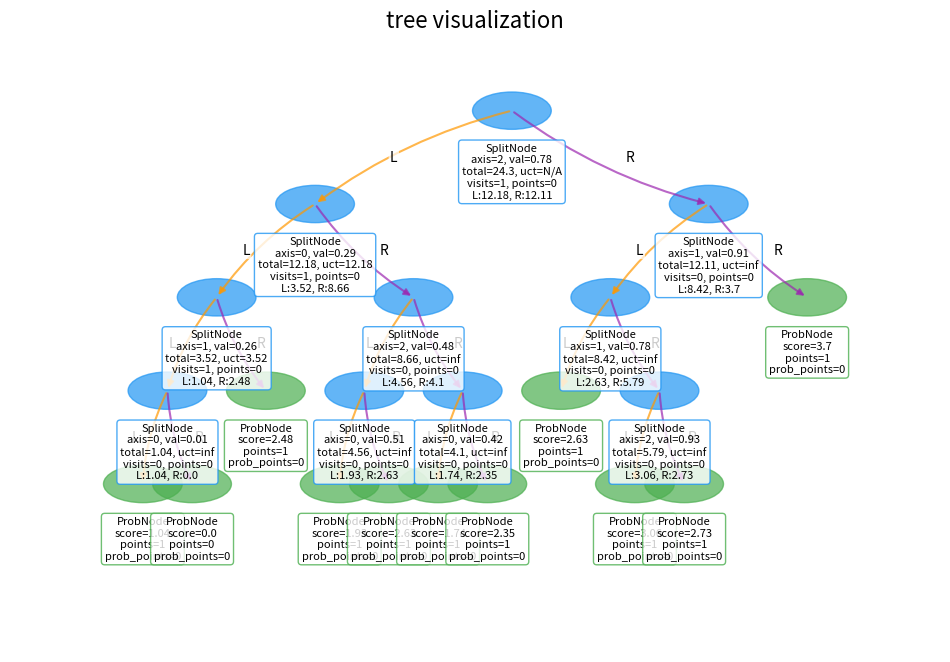

This chart was generated by the following Python code:
import numpy as np

class ProbNode:
    """概率节点，用于存储不参与划分的点"""
    def __init__(self):
        self.points = []       # 参与划分的点
        self.prob_points = []  # 不参与划分的点
        self.score = 0.0       # 总分数
        self.visit_count = 0   # 访问次数

    def add_point(self, point, score_func, is_split_point=False):
        """添加点到当前节点"""
        if is_split_point:
            self.points.append(point)
        else:
            self.prob_points.append(point)
        self.score += score_func(point)
    
    def get_total_score(self):
        return self.score

class SplitNode:
    """划分节点，负责空间划分"""
    def __init__(self, axis, value):
        self.axis = axis          # 划分维度
        self.value = value        # 划分值
        self.left = None          # 左子树
        self.right = None         # 右子树
        self.score_left = 0.0     # 左侧总分数
        self.score_right = 0.0    # 右侧总分数
        self.prob_points = []     # 当前节点关联的概率点
        self.visit_count = 0      # 访问次数

    def add_prob_point(self, point, score):
        """添加概率点并更新分数"""
        if point[self.axis] <= self.value:
            self.score_left += score
        else:
            self.score_right += score
        self.prob_points.append(point)
    
    def get_total_score(self):
        return self.score_left + self.score_right

class ProbabilityKDTree:
    def __init__(self, dimensions, score_func):
        self.dimensions = dimensions    # 空间维度
        self.score_func = score_func     # 评分函数
        self.root = None                 # 根节点
        self.axis_counts = [0] * dimensions  # 各维度划分次数统计
    
    def _select_axis(self, points):
        """选择划分维度：最少使用且方差最大的维度"""
        min_count = min(self.axis_counts)
        candidates = [i for i in range(self.dimensions) if self.axis_counts[i] == min_count]
        
        max_var = -1
        selected_axis = candidates[0]
        for axis in candidates:
            values = [p[axis] for p in points]
            var = np.var(values)
            if var > max_var or (var == max_var and axis < selected_axis):
                max_var = var
                selected_axis = axis
        return selected_axis
    
    def _median_value(self, points, axis):
        """计算指定维度的中位数"""
        values = sorted([p[axis] for p in points])
        n = len(values)
        return values[n//2] if n % 2 == 1 else (values[n//2-1] + values[n//2])/2

    def insert_split_point(self, point):
        """插入参与划分的点"""
        if not self.root:
            self.root = ProbNode()
            self.root.add_point(point, self.score_func, True)
        else:
            self.root = self._insert(point, self.root)

    def _insert(self, point, node):
        if isinstance(node, ProbNode):
            all_points = node.points + [point]
            selected_axis = self._select_axis(all_points)
            median = self._median_value(all_points, selected_axis)
            self.axis_counts[selected_axis] += 1
            
            split_node = SplitNode(selected_axis, median)
            left = ProbNode()
            right = ProbNode()
            
            for p in all_points:
                if p[selected_axis] <= median:
                    left.add_point(p, self.score_func, True)
                else:
                    right.add_point(p, self.score_func, True)
            
            for p in node.prob_points:
                score = self.score_func(p)
                if p[selected_axis] <= median:
                    split_node.score_left += score
                else:
                    split_node.score_right += score
                split_node.prob_points.append(p)
            
            split_node.left = left
            split_node.right = right
            split_node.score_left += left.get_total_score()
            split_node.score_right += right.get_total_score()
            return split_node
        
        elif isinstance(node, SplitNode):
            if point[node.axis] <= node.value:
                node.left = self._insert(point, node.left)
            else:
                node.right = self._insert(point, node.right)
            
            node.score_left = node.left.get_total_score() if node.left else 0
            node.score_right = node.right.get_total_score() if node.right else 0
            return node


    def add_prob_point(self, point):
        """添加概率点"""
        score = self.score_func(point)
        if not self.root:
            self.root = ProbNode()
            self.root.add_point(point, self.score_func)
            return
        
        current = self.root
        last_split = None
        
        while True:
            if isinstance(current, SplitNode):
                last_split = current
                if point[current.axis] <= current.value:
                    current = current.left
                else:
                    current = current.right
            else:
                break
        
        if last_split:
            last_split.add_prob_point(point, score)
        else:
            self.root.add_point(point, self.score_func)


    def get_probabilities(self, node=None):
        """获取当前节点的划分概率"""
        node = node or self.root
        if isinstance(node, ProbNode):
            return (1.0, 0.0) if node.get_total_score() else (0.0, 0.0)
        
        total = node.get_total_score()
        if total == 0:
            return (0.5, 0.5)
        return (node.score_left/total, node.score_right/total)


    def expand(self, C=1.0):
        """根据UCT算法扩展节点，返回划分条件和区域概率"""
        if not self.root:
            return {}, 0.0
        
        current_node = self.root
        conditions = {}
        parent_stack = []
        
        # UCT选择路径
        while True:
            current_node.visit_count += 1
            
            if isinstance(current_node, ProbNode):
                break
            
            if isinstance(current_node, SplitNode):
                left = current_node.left
                right = current_node.right
                
                # 计算UCT值
                left_uct = (left.get_total_score() / left.visit_count) + C * np.sqrt(np.log(current_node.visit_count) / left.visit_count) if left.visit_count != 0 else float('inf')
                right_uct = (right.get_total_score() / right.visit_count) + C * np.sqrt(np.log(current_node.visit_count) / right.visit_count) if right.visit_count != 0 else float('inf')
                
                # 选择子节点
                if left_uct >= right_uct:
                    selected = left
                    direction = 'l'
                else:
                    selected = right
                    direction = 'r'
                
                # 记录划分条件
                conditions[current_node.axis] = (current_node.value, direction)
                parent_stack.append( (current_node, direction) )
                current_node = selected
                
        
        # 处理ProbNode扩展
        if not current_node.points:
            return conditions, 0.0
        
        selected_axis = self._select_axis(current_node.points)
        median = self._median_value(current_node.points, selected_axis)
        
        # 创建新划分节点
        new_split = SplitNode(selected_axis, median)
        self.axis_counts[selected_axis] += 1
        
        # 初始化左右子节点
        left_node = ProbNode()
        right_node = ProbNode()
        for p in current_node.points:
            if p[selected_axis] <= median:
                left_node.add_point(p, self.score_func, True)
            else:
                right_node.add_point(p, self.score_func, True)
        
        # 处理概率点
        for p in current_node.prob_points:
            score = self.score_func(p)
            if p[selected_axis] <= median:
                new_split.score_left += score
            else:
                new_split.score_right += score
            new_split.prob_points.append(p)
        
        new_split.left = left_node
        new_split.right = right_node
        new_split.score_left += left_node.get_total_score()
        new_split.score_right += right_node.get_total_score()
        
        # 更新树结构
        if parent_stack:
            parent, direction = parent_stack[-1]
            if direction == 'l':
                parent.left = new_split
            else:
                parent.right = new_split
        else:
            self.root = new_split
        
        # 计算路径概率
        total_prob = 1.0
        for (node, dir) in parent_stack:
            total = node.get_total_score()
            if total == 0:
                prob = 0.5
            else:
                prob = (node.score_left / total) if dir == 'l' else (node.score_right / total)
            total_prob *= prob
        
        return conditions, total_prob

        
    def query_probability(self, point):
        """
        查询单个点的概率
        """
        if self.root is None:
            return 0.0
        return self._query_node(self.root, point)


    def _query_node(self, node, point):
        """
        递归遍历树，根据输入点返回概率乘积
        """
        # 如果为叶节点，则返回 1.0（认为该叶子区域没有再进一步的概率衰减）
        if isinstance(node, ProbNode):
            # 可以根据需求调整：例如，若没有得分，则返回 0
            return 1.0 if node.score > 0 else 0.0

        # 如果为划分节点，则首先获取该节点左右分支的概率比率
        p_left, p_right = self.get_probabilities(node)
        # 根据输入点在当前划分维度上的取值决定进入左/右子树，并将分支概率乘入
        if point[node.axis] <= node.value:
            # 注意这里假设 node.left 非空，否则需要做相应处理
            return p_left * self._query_node(node.left, point)
        else:
            return p_right * self._query_node(node.right, point)
        
        
    def _calc_splitnode_uct(self, node: SplitNode, father_node: SplitNode, C:str=1):
        node_uct = (node.get_total_score() / node.visit_count) + C * np.sqrt(np.log(father_node.visit_count) / node.visit_count) if node.visit_count != 0 else float('inf')
        return node_uct
    
    
    def print_tree(self, node=None, father_node=None, indent=0):
        """树形结构打印（用于调试）"""
        node = node or self.root
        prefix = "    " * indent
        
        if isinstance(node, ProbNode):
            print(f"{prefix}ProbNode(score={node.score}, points={node.points}, prob_points={node.prob_points})")
        else:
            if node == self.root or father_node == None:
                uct = None
            else:
                uct = self._calc_splitnode_uct(node, father_node, C=1)
            
            print(f"{prefix}SplitNode(axis={node.axis}, value={node.value:.2f}, total_score={node.get_total_score()}, probs={(self.get_probabilities(node))}, uct_score={uct}, visit_times={node.visit_count}, prob_points={node.prob_points}, left_score={node.score_left}, right_score={node.score_right})")
            
            print(f"{prefix}Left:")
            self.print_tree(node.left, node, indent+1)
            print(f"{prefix}Right:")
            self.print_tree(node.right, node, indent+1)
            
    def enhanced_print_tree(self, node=None, father_node=None, indent=0, visualize=True):
        """
        增强的树打印函数，同时支持文本打印和可视化
        
        参数:
            node: 当前节点
            father_node: 父节点
            indent: 缩进级别
            visualize: 是否同时显示图形可视化
        """
        # 文本打印部分
        node = node or self.root
        prefix = "    " * indent
        
        if isinstance(node, ProbNode):
            print(f"{prefix}ProbNode(score={node.score}, points={node.points}, prob_points={node.prob_points})")
        else:
            if node == self.root or father_node == None:
                uct = None
            else:
                uct = self._calc_splitnode_uct(node, father_node, C=1)
            
            print(f"{prefix}SplitNode(axis={node.axis}, value={node.value:.2f}, total_score={node.get_total_score()}, probs={(self.get_probabilities(node))}, uct_score={uct}, visit_times={node.visit_count}, prob_points={node.prob_points}, left_score={node.score_left}, right_score={node.score_right})")
            
            print(f"{prefix}Left:")
            self.enhanced_print_tree(node.left, node, indent+1, visualize=False)
            print(f"{prefix}Right:")
            self.enhanced_print_tree(node.right, node, indent+1, visualize=False)
        
        # 当递归到顶层并且visualize=True时，显示可视化
        if indent == 0 and visualize:
            print("Visualized...")
            visualize_tree(self)
            

    
    ###'''''''''''''###
    '''Visualization'''
    ###'''''''''''''###
    
import matplotlib.pyplot as plt
import networkx as nx
import numpy as np
from matplotlib.patches import FancyBboxPatch

class TreeVisualizer:
    def __init__(self, tree, figsize=(12, 8), node_size=1800, font_size=8):
        self.tree = tree  # 树对象
        self.G = nx.DiGraph()
        self.pos = {}
        self.node_count = 0
        self.node_types = {}  # 存储节点类型
        self.node_data = {}   # 存储节点数据
        self.figsize = figsize
        self.node_size = node_size
        self.font_size = font_size
    
    def _prepare_tree(self, node=None, father_node=None, x=0, y=0, level=0, horizontal_spacing=1):
        """递归遍历树，准备可视化数据"""
        if node is None:
            node = self.tree.root
        
        # 分配ID和存储节点类型
        node_id = self.node_count
        self.node_count += 1
        
        # 存储节点类型和数据
        if isinstance(node, ProbNode):
            self.node_types[node_id] = "ProbNode"
            
            # 格式化ProbNode数据
            data = {
                "score": round(node.score, 2) if hasattr(node, 'score') else "N/A",
                "points": len(node.points) if hasattr(node, 'points') else "N/A",
                "prob_points": len(node.prob_points) if hasattr(node, 'prob_points') else "N/A"
            }
        else:
            self.node_types[node_id] = "SplitNode"
            
            # 计算UCT分数
            if node == self.tree.root or father_node is None:
                uct = None
            else:
                uct = self.tree._calc_splitnode_uct(node, father_node, C=1)
            
            # 获取概率
            probs = self.tree.get_probabilities(node) if hasattr(self.tree, 'get_probabilities') else "N/A"
            
            # 格式化SplitNode数据
            data = {
                "axis": node.axis if hasattr(node, 'axis') else "N/A",
                "value": round(node.value, 2) if hasattr(node, 'value') else "N/A",
                "total_score": round(node.get_total_score(), 2) if hasattr(node, 'get_total_score') else "N/A",
                "probs": probs,
                "uct_score": round(uct, 2) if uct is not None else "N/A",
                "visit_times": node.visit_count if hasattr(node, 'visit_count') else "N/A",
                "prob_points": len(node.prob_points) if hasattr(node, 'prob_points') else "N/A",
                "left_score": round(node.score_left, 2) if hasattr(node, 'score_left') else "N/A",
                "right_score": round(node.score_right, 2) if hasattr(node, 'score_right') else "N/A"
            }
        
        self.node_data[node_id] = data
        
        # 存储节点位置
        self.pos[node_id] = (x, -level)
        
        # 添加节点到图
        self.G.add_node(node_id)
        
        # 递归处理子节点
        if hasattr(node, 'left') and node.left is not None:
            left_id = self.node_count
            left_width = self._prepare_tree(node.left, node, x-horizontal_spacing, y-1, level+1, horizontal_spacing/2)
            self.G.add_edge(node_id, left_id, side="left")
        
        if hasattr(node, 'right') and node.right is not None:
            right_id = self.node_count
            right_width = self._prepare_tree(node.right, node, x+horizontal_spacing, y-1, level+1, horizontal_spacing/2)
            self.G.add_edge(node_id, right_id, side="right")
        
        return 1
    
    def visualize(self):
        """以友好的方式可视化树结构"""
        # 准备树数据
        self._prepare_tree()
        
        # 创建图形
        plt.figure(figsize=self.figsize)
        ax = plt.gca()
        
        # 定义颜色
        prob_node_color = "#4CAF50"  # 绿色
        split_node_color = "#2196F3"  # 蓝色
        left_edge_color = "#FF9800"   # 橙色
        right_edge_color = "#9C27B0"  # 紫色
        
        # 绘制边
        for u, v, data in self.G.edges(data=True):
            edge_color = left_edge_color if data.get('side') == "left" else right_edge_color
            side_label = "L" if data.get('side') == "left" else "R"
            
            # 画边
            ax.annotate("",
                xy=self.pos[v], xycoords='data',
                xytext=self.pos[u], textcoords='data',
                arrowprops=dict(arrowstyle="-|>", 
                                color=edge_color, 
                                lw=1.5, 
                                alpha=0.7,
                                connectionstyle="arc3,rad=0.1"))
            
            # 添加边标签
            mid_x = (self.pos[u][0] + self.pos[v][0]) / 2
            mid_y = (self.pos[u][1] + self.pos[v][1]) / 2
            # 稍微偏移以避免与边重叠
            offset = 0.1
            if data.get('side') == "left":
                mid_x -= offset
            else:
                mid_x += offset
            plt.text(mid_x, mid_y, side_label, fontsize=10, 
                    bbox=dict(facecolor='white', alpha=0.7, edgecolor='none', boxstyle='round,pad=0.1'),
                    ha='center', va='center')
        
        # 绘制节点
        for node_id in self.G.nodes():
            x, y = self.pos[node_id]
            node_type = self.node_types[node_id]
            node_color = prob_node_color if node_type == "ProbNode" else split_node_color
            
            # 绘制节点圆形
            circle = plt.Circle((x, y), 0.2, color=node_color, alpha=0.7)
            ax.add_patch(circle)
            
            # 准备节点标签文本
            data = self.node_data[node_id]
            if node_type == "ProbNode":
                label = f"ProbNode\nscore={data['score']}\npoints={data['points']}\nprob_points={data['prob_points']}"
            else:
                # 对于SplitNode，创建更紧凑的标签
                label = f"SplitNode\naxis={data['axis']}, val={data['value']}\n"
                label += f"total={data['total_score']}, uct={data['uct_score']}\n"
                label += f"visits={data['visit_times']}, points={data['prob_points']}\n"
                label += f"L:{data['left_score']}, R:{data['right_score']}"
            
            # 给节点添加文本框
            text_box = ax.text(x, y-0.35, label, 
                             ha='center', va='top', 
                             fontsize=self.font_size,
                             bbox=dict(boxstyle="round,pad=0.3", 
                                      facecolor='white', 
                                      alpha=0.8,
                                      edgecolor=node_color))
            
        # 调整布局
        plt.axis('off')
        # plt.tight_layout()
        
        # 计算适当的坐标范围
        x_values = [x for x, y in self.pos.values()]
        y_values = [y for x, y in self.pos.values()]
        
        if x_values and y_values:  # 确保有节点
            x_margin = (max(x_values) - min(x_values)) * 0.2
            y_margin = (max(y_values) - min(y_values)) * 0.2
            plt.xlim(min(x_values) - x_margin, max(x_values) + x_margin)
            plt.ylim(min(y_values) - y_margin - 1, max(y_values) + y_margin)
        
        plt.title("tree visualization", fontsize=16)
        plt.show()
    
    def save(self, filename="tree_visualization.png", dpi=300):
        """保存可视化结果为图片文件"""
        plt.savefig(filename, dpi=dpi, bbox_inches='tight')
        print(f"图像已保存为 {filename}")


# 示例用法
def visualize_tree(tree):
    """直接使用此函数可视化树"""
    visualizer = TreeVisualizer(tree)
    visualizer.visualize()
    # 如果需要保存图像，取消下一行的注释
    visualizer.save("my_tree.png")


# 替代原来的print_tree方法，可以同时支持文本打印和可视化
def enhanced_print_tree(self, node=None, father_node=None, indent=0, visualize=True):
    """
    增强的树打印函数，同时支持文本打印和可视化
    
    参数:
        node: 当前节点
        father_node: 父节点
        indent: 缩进级别
        visualize: 是否同时显示图形可视化
    """
    # 文本打印部分
    node = node or self.root
    prefix = "    " * indent
    
    if isinstance(node, ProbNode):
        print(f"{prefix}ProbNode(score={node.score}, points={node.points}, prob_points={node.prob_points})")
    else:
        if node == self.root or father_node == None:
            uct = None
        else:
            uct = self._calc_splitnode_uct(node, father_node, C=1)
        
        print(f"{prefix}SplitNode(axis={node.axis}, value={node.value:.2f}, total_score={node.get_total_score()}, probs={(self.get_probabilities(node))}, uct_score={uct}, visit_times={node.visit_count}, prob_points={node.prob_points}, left_score={node.score_left}, right_score={node.score_right})")
        
        print(f"{prefix}Left:")
        self.print_tree(node.left, node, indent+1, visualize=False)
        print(f"{prefix}Right:")
        self.print_tree(node.right, node, indent+1, visualize=False)
    
    # 当递归到顶层并且visualize=True时，显示可视化
    if indent == 0 and visualize:
        visualize_tree(self)

# 用这个方法替换原来的print_tree方法
# self.print_tree = enhanced_print_tree.__get__(self)

def judge_vector_with_condition(vector, condition:dict):
    for i, (dim, threshold) in enumerate(conditions.items()):
        if threshold[1] == 'l':
            distance = threshold[0] - new_point[dim]
            if distance < 0:
                return False
        elif threshold[1] == 'r':
            distance =  new_point[dim] - threshold[0]
            if distance <= 0:
                return False
    
    return True

if __name__=='__main__':
    import time
    # 创建KD树并扩展节点
    kdt = ProbabilityKDTree(3, lambda x: sum(x))
    points = [np.random.rand(5) for i in range(10)]
    for p in points:
        kdt.insert_split_point(p)
    conditions, prob = kdt.expand(C=1)
    print("扩展条件:", conditions)
    print("区域概率:", prob)
    
    find_flag = 0
    for _ in range(10):
        new_point = np.random.rand(5)
        for i, (dim, threshold) in enumerate(conditions.items()):
            if threshold[1] == 'l':
                distance = threshold[0] - new_point[dim]
            elif threshold[1] == 'r':
                distance =  new_point[dim] - threshold[0]
            if distance < 0:
                break
            else:
                find_flag=1
        if find_flag == 1:
            break
        else:
            new_point = None
            
    print(new_point)
    # kdt.insert_split_point(new_point)
    kdt.enhanced_print_tree()
        
        
